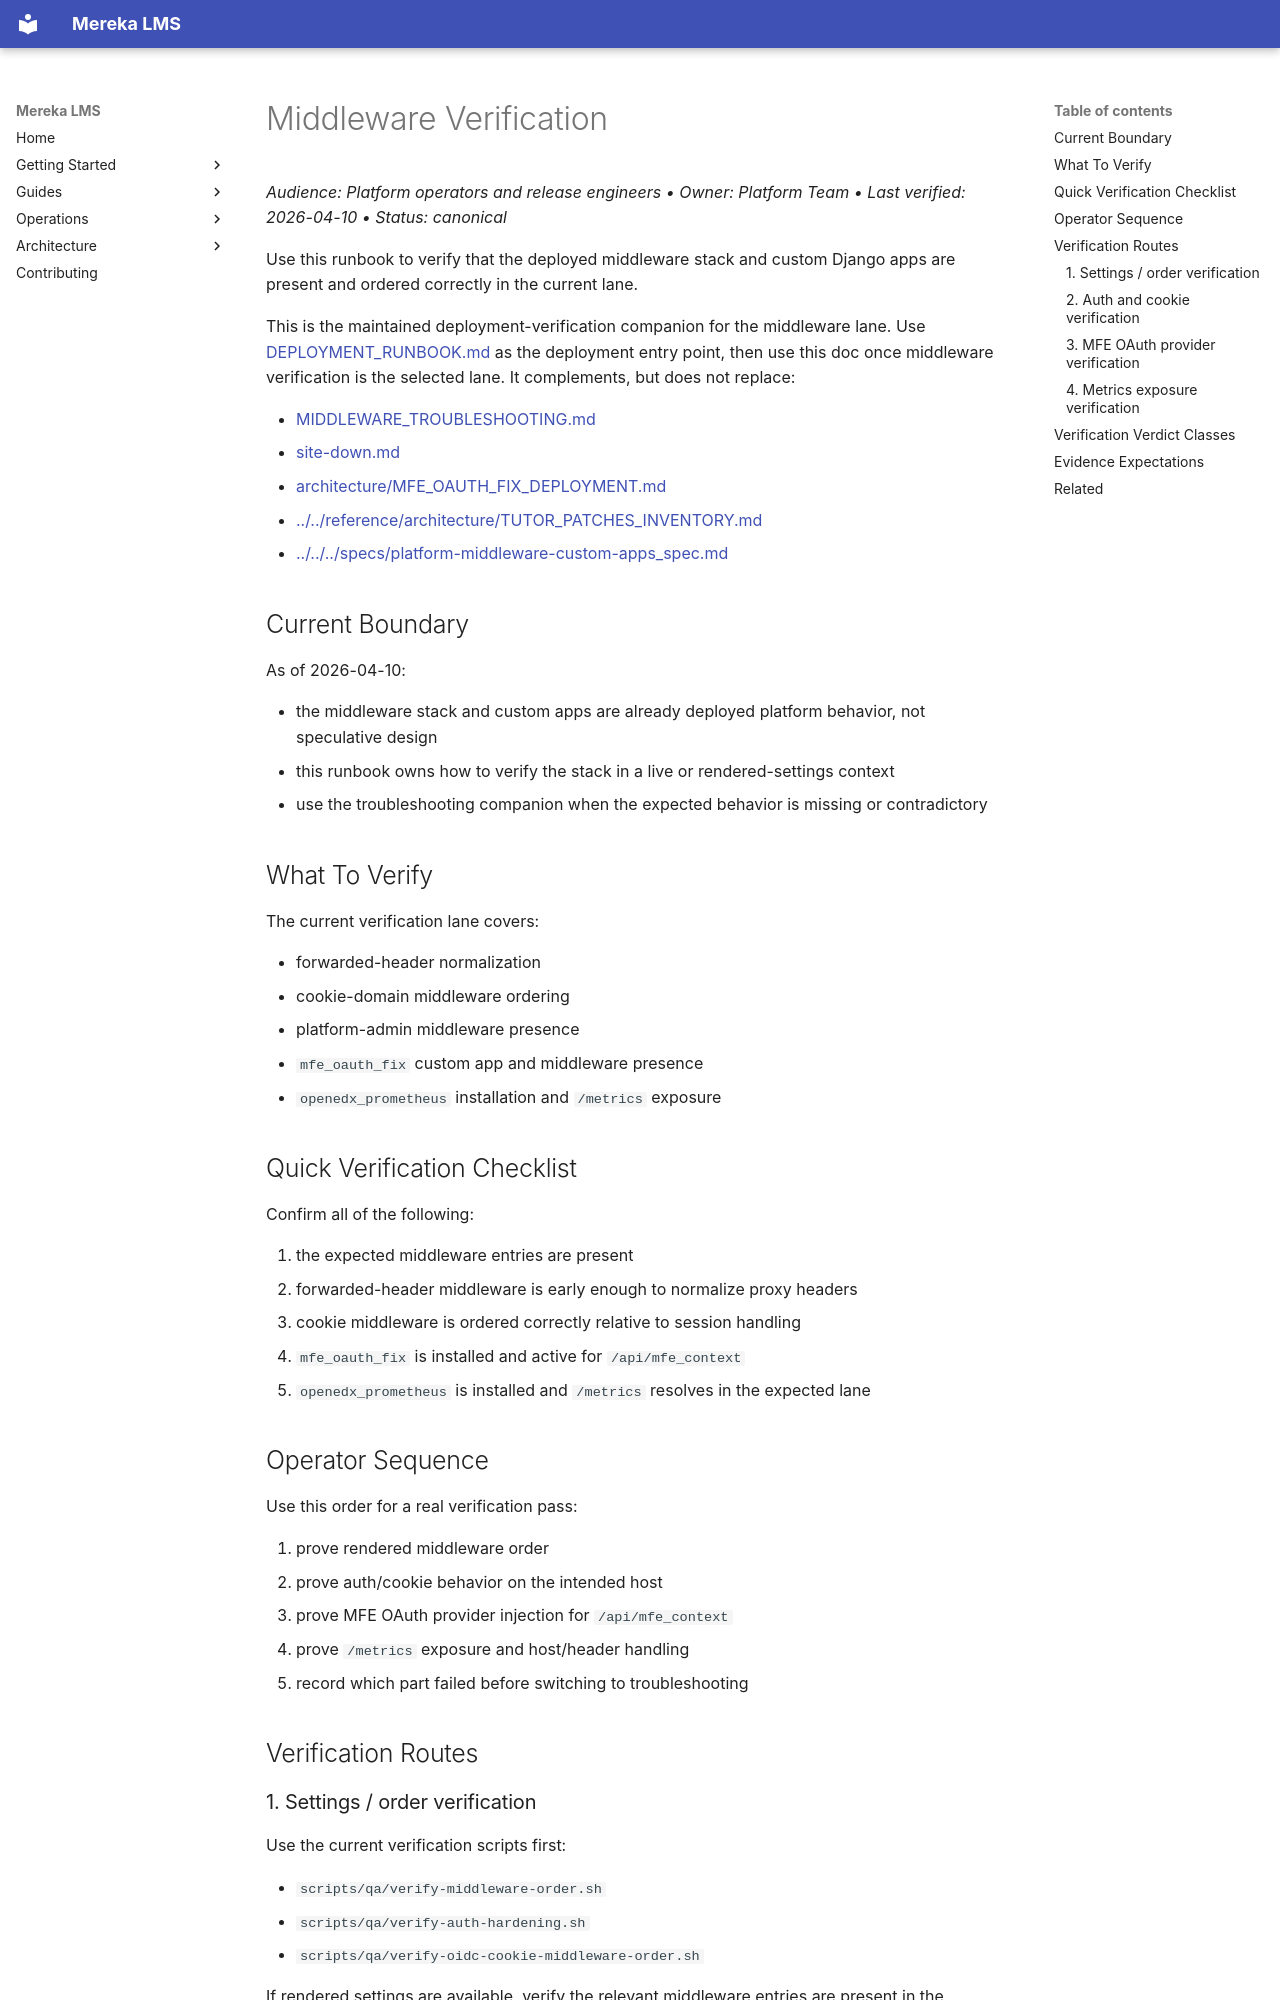

repository: lifeofgurpreet/mereka-lms-prototype · page: ops/runbooks/MIDDLEWARE_VERIFICATION/index.html · generator: mkdocs

# Middleware Verification
_Audience: Platform operators and release engineers • Owner: Platform Team • Last verified: 2026-04-10 • Status: canonical_

Use this runbook to verify that the deployed middleware stack and custom Django
apps are present and ordered correctly in the current lane.

This is the maintained deployment-verification companion for the middleware
lane. Use [DEPLOYMENT_RUNBOOK.md](DEPLOYMENT_RUNBOOK.md) as the deployment
entry point, then use this doc once middleware verification is the selected
lane. It complements, but does not replace:

- [MIDDLEWARE_TROUBLESHOOTING.md](MIDDLEWARE_TROUBLESHOOTING.md)
- [site-down.md](site-down.md)
- [architecture/MFE_OAUTH_FIX_DEPLOYMENT.md](architecture/MFE_OAUTH_FIX_DEPLOYMENT.md)
- [../../reference/architecture/TUTOR_PATCHES_INVENTORY.md](../../reference/architecture/TUTOR_PATCHES_INVENTORY.md)
- [../../../specs/platform-middleware-custom-apps_spec.md](../../../specs/platform-middleware-custom-apps_spec.md)

## Current Boundary

As of 2026-04-10:

- the middleware stack and custom apps are already deployed platform behavior,
  not speculative design
- this runbook owns how to verify the stack in a live or rendered-settings
  context
- use the troubleshooting companion when the expected behavior is missing or
  contradictory

## What To Verify

The current verification lane covers:

- forwarded-header normalization
- cookie-domain middleware ordering
- platform-admin middleware presence
- `mfe_oauth_fix` custom app and middleware presence
- `openedx_prometheus` installation and `/metrics` exposure

## Quick Verification Checklist

Confirm all of the following:

1. the expected middleware entries are present
2. forwarded-header middleware is early enough to normalize proxy headers
3. cookie middleware is ordered correctly relative to session handling
4. `mfe_oauth_fix` is installed and active for `/api/mfe_context`
5. `openedx_prometheus` is installed and `/metrics` resolves in the expected
   lane

## Operator Sequence

Use this order for a real verification pass:

1. prove rendered middleware order
2. prove auth/cookie behavior on the intended host
3. prove MFE OAuth provider injection for `/api/mfe_context`
4. prove `/metrics` exposure and host/header handling
5. record which part failed before switching to troubleshooting

## Verification Routes
